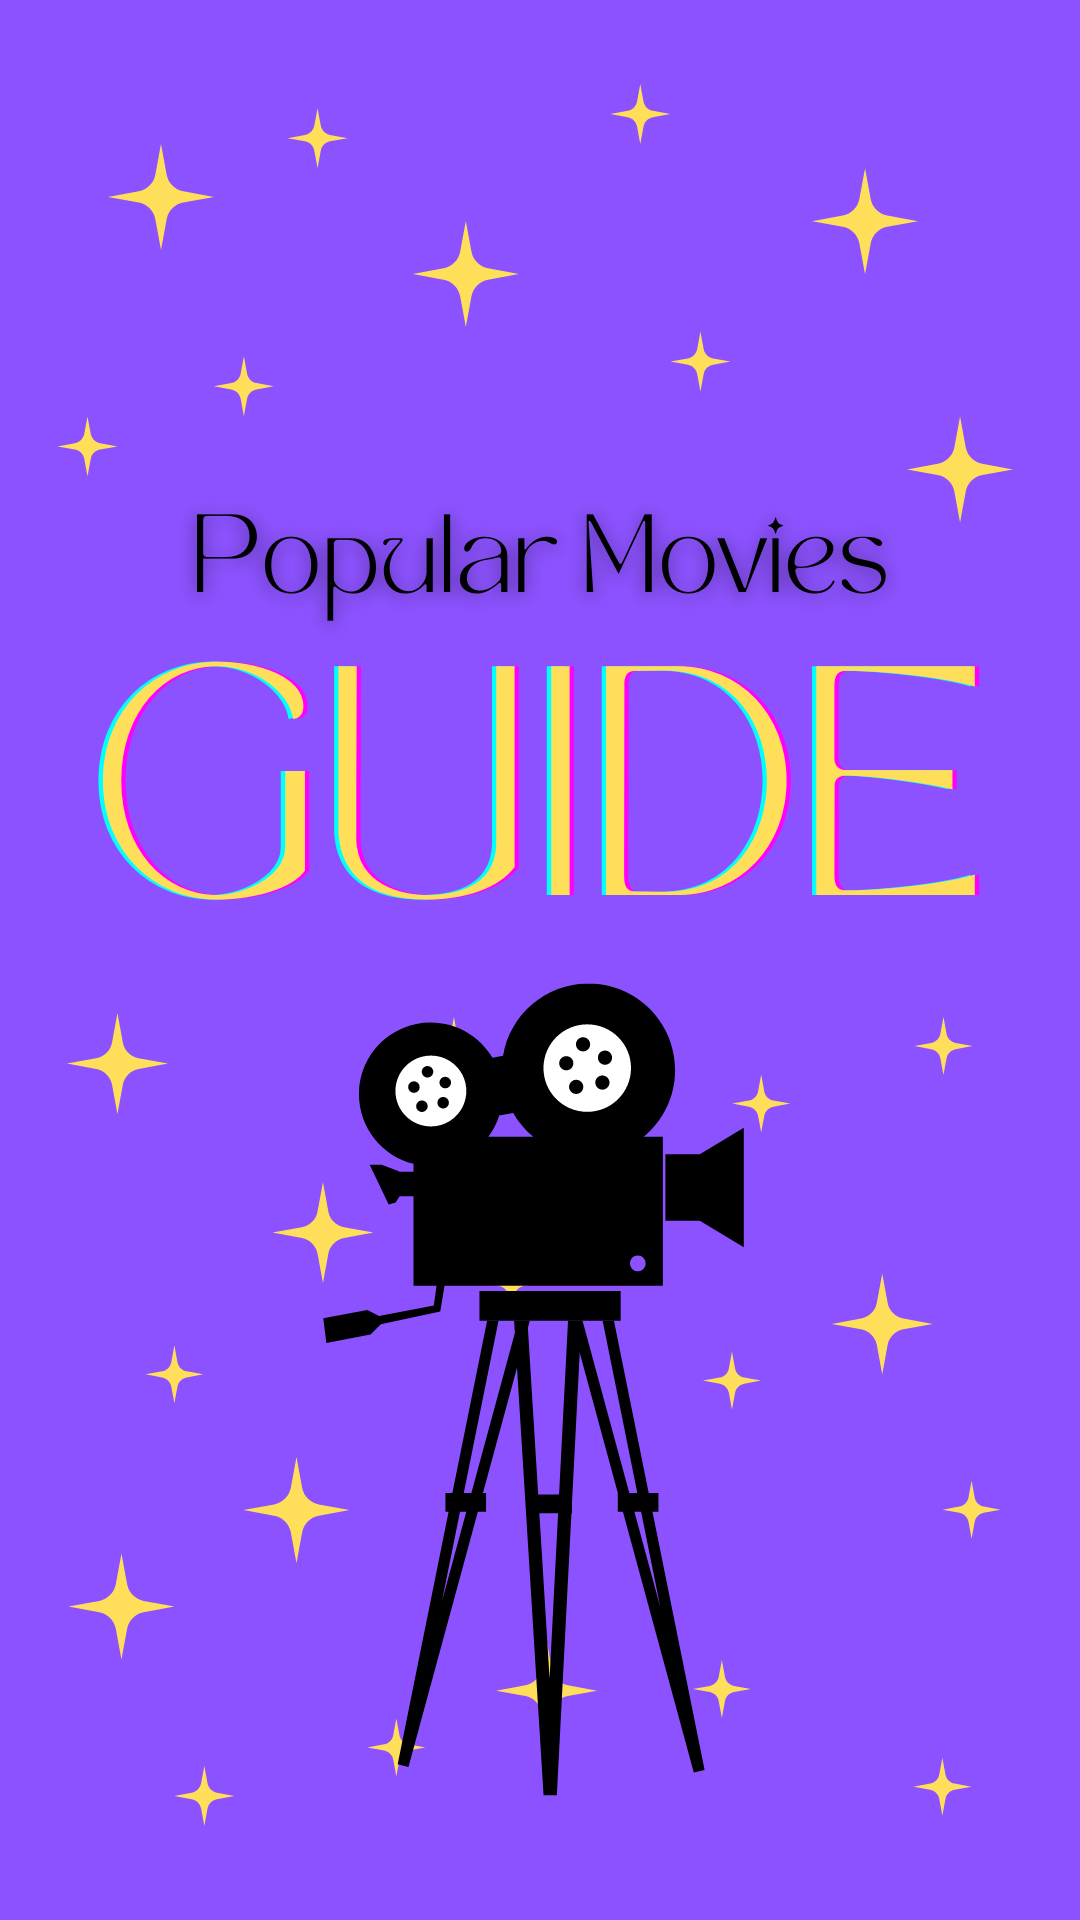

The Android layout XML behind this screen, and the referenced resources:
<!-- AndroidManifest.xml: activity theme SplashTheme -->
<!-- res/layout/activity_main.xml -->
<?xml version="1.0" encoding="utf-8"?>
<FrameLayout xmlns:android="http://schemas.android.com/apk/res/android"
    xmlns:tools="http://schemas.android.com/tools"
    android:layout_width="match_parent"
    android:layout_height="match_parent"
    tools:context=".presentation.view.MainActivity">

    <Button
        android:id="@+id/repeat_auth_button"
        android:layout_width="match_parent"
        android:layout_height="wrap_content"
        android:layout_gravity="bottom"
        android:layout_marginStart="@dimen/margin_biggest_24dp"
        android:layout_marginEnd="@dimen/margin_biggest_24dp"
        android:layout_marginBottom="50dp"
        android:background="@color/base_color"
        android:fontFamily="@font/nunito_sans_bold"
        android:text="@string/try_register_one_more_time"
        android:textAppearance="@style/MovieTitleText"
        android:textColor="@color/black"
        android:textSize="@dimen/text_size_regular"
        android:visibility="invisible"
        tools:visibility="visible" />

</FrameLayout>
<!-- resources referenced by this layout -->
<resources>
  <color name="base_color">#FFC107</color>
  <color name="black">#FF000000</color>
  <dimen name="text_size_regular">18sp</dimen>
  <string name="try_register_one_more_time">try to register one more time</string>
  <style name="MovieTitleText">
          <item name="android:textSize">@dimen/text_size_title</item>
          <item name="android:textColor">@color/title_text_color</item>
          <item name="fontFamily">@font/nunito_sans_extrabold</item>
          <item name="android:textAllCaps">true</item>
      </style>
  <style name="SplashTheme" parent="Theme.PopularMoviesGuide">
          <item name="android:windowBackground">@drawable/splash_screen</item>
      </style>
  <dimen name="text_size_title">24sp</dimen>
  <color name="title_text_color">#4A288F</color>
  <style name="Theme.PopularMoviesGuide" parent="Theme.MaterialComponents.DayNight.DarkActionBar.Bridge">
  
          
          <item name="colorPrimary">@color/base_color</item>
          <item name="colorPrimaryVariant">@color/base_color_darker</item>
          <item name="colorOnPrimary">@color/white</item>
  
          
          <item name="colorSecondary">@color/teal_200</item>
          <item name="colorSecondaryVariant">@color/teal_700</item>
          <item name="colorOnSecondary">@color/black</item>
  
          
          <item name="windowActionBar">false</item>
          <item name="windowNoTitle">true</item>
          <item name="android:statusBarColor">?attr/colorPrimaryVariant</item>
  
          
      </style>
  <!-- drawable splash_screen (drawable) -->
  <?xml version="1.0" encoding="utf-8"?>
  <layer-list xmlns:android="http://schemas.android.com/apk/res/android">
      <item android:drawable="@color/white"/>
      <item>
          <bitmap android:src="@drawable/popular_movies_splash_screen"
              android:gravity="fill"/>
      </item>
  </layer-list>
  <color name="base_color_darker">#B87B21</color>
  <color name="white">#FFFFFFFF</color>
  <color name="teal_200">#FF03DAC5</color>
  <color name="teal_700">#FF018786</color>
  <!-- drawable popular_movies_splash_screen: png bitmap (drawable, 164049 bytes) -->
</resources>
